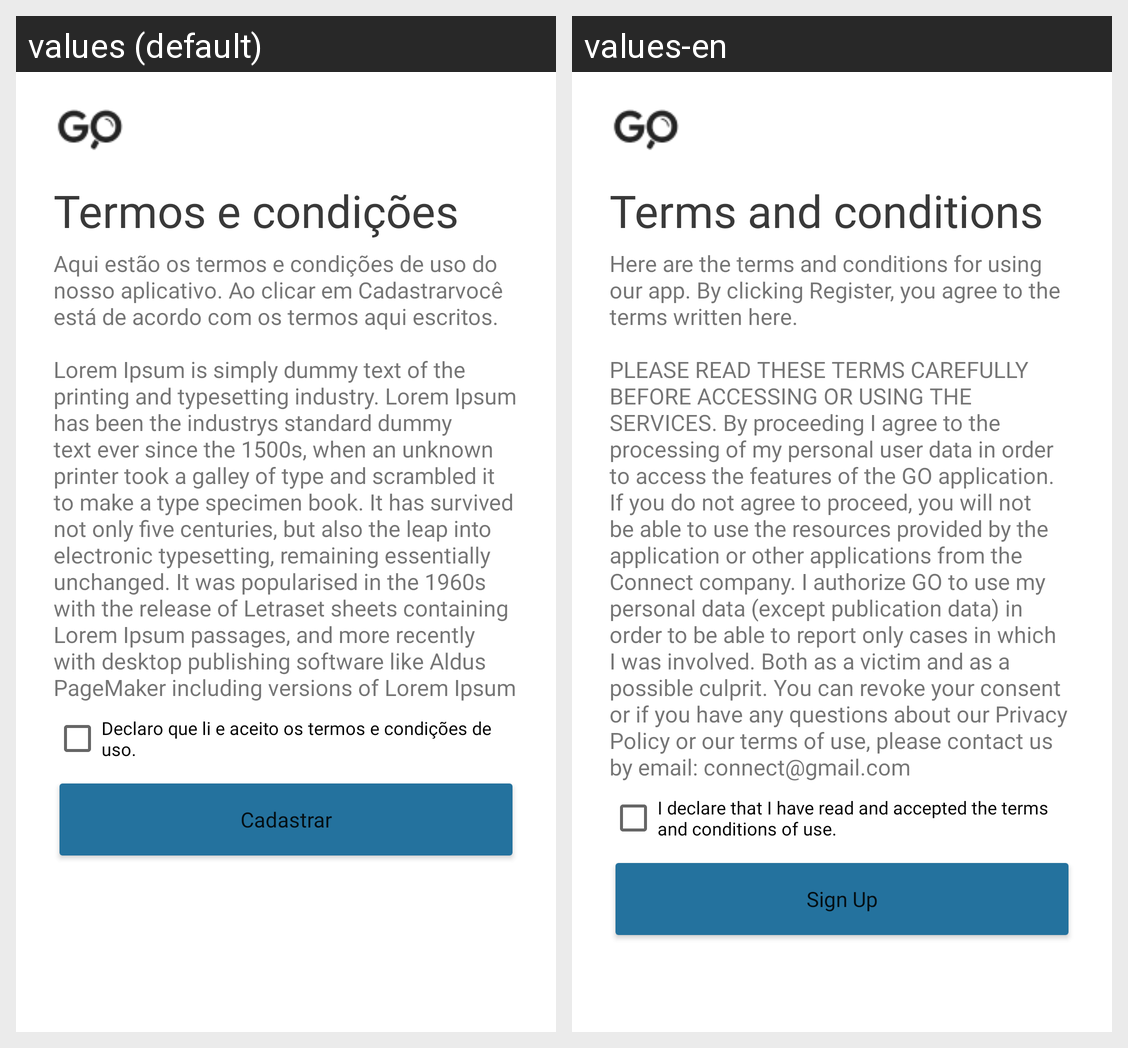

Translations of the strings shown on this Android screen, per locale in the grid:
Android screen res/layout/activity_tela_termos.xml rendered under 2 locales, left to right: values (default), values-en. Device: Nexus 5 (rendered at 1080×1920; each locale shown at half size, 540×960, under a caption strip naming it); theme Theme.Goapp.
Strings drawn on this screen, with the default value and each locale's value (text and hints the layout hard-codes, and strings that could not be matched under every locale, appear in the picture but are not listed):

tc_titulo
  values: Termos e condições
  values-en: Terms and conditions

tc_subtitulo
  values: Aqui estão os termos e condições de uso do nosso aplicativo. Ao clicar em Cadastrarvocê está de acordo com os termos aqui escritos.
  values-en: Here are the terms and conditions for using our app. By clicking Register, you agree to the terms written here.

tc_termo
  values: Lorem Ipsum is simply dummy text of the printing and typesetting industry. Lorem Ipsum has been the industrys standard dummy text ever since the 1500s, when an unknown printer took a galley of type and scrambled it to make a type specimen book. It has survived not only five centuries, but also the leap into electronic typesetting, remaining essentially unchanged. It was popularised in the 1960s …[clipped]
  values-en: PLEASE READ THESE TERMS CAREFULLY BEFORE ACCESSING OR USING THE SERVICES. By proceeding I agree to the processing of my personal user data in order to access the features of the GO application. If you do not agree to proceed, you will not be able to use the resources provided by the application or other applications from the Connect company. I authorize GO to use my personal data (except …[clipped]

tc_aceite
  values: Declaro que li e aceito os termos e condições de uso.
  values-en: I declare that I have read and accepted the terms and conditions of use.

btn_cadastrar
  values: Cadastrar
  values-en: Sign Up
